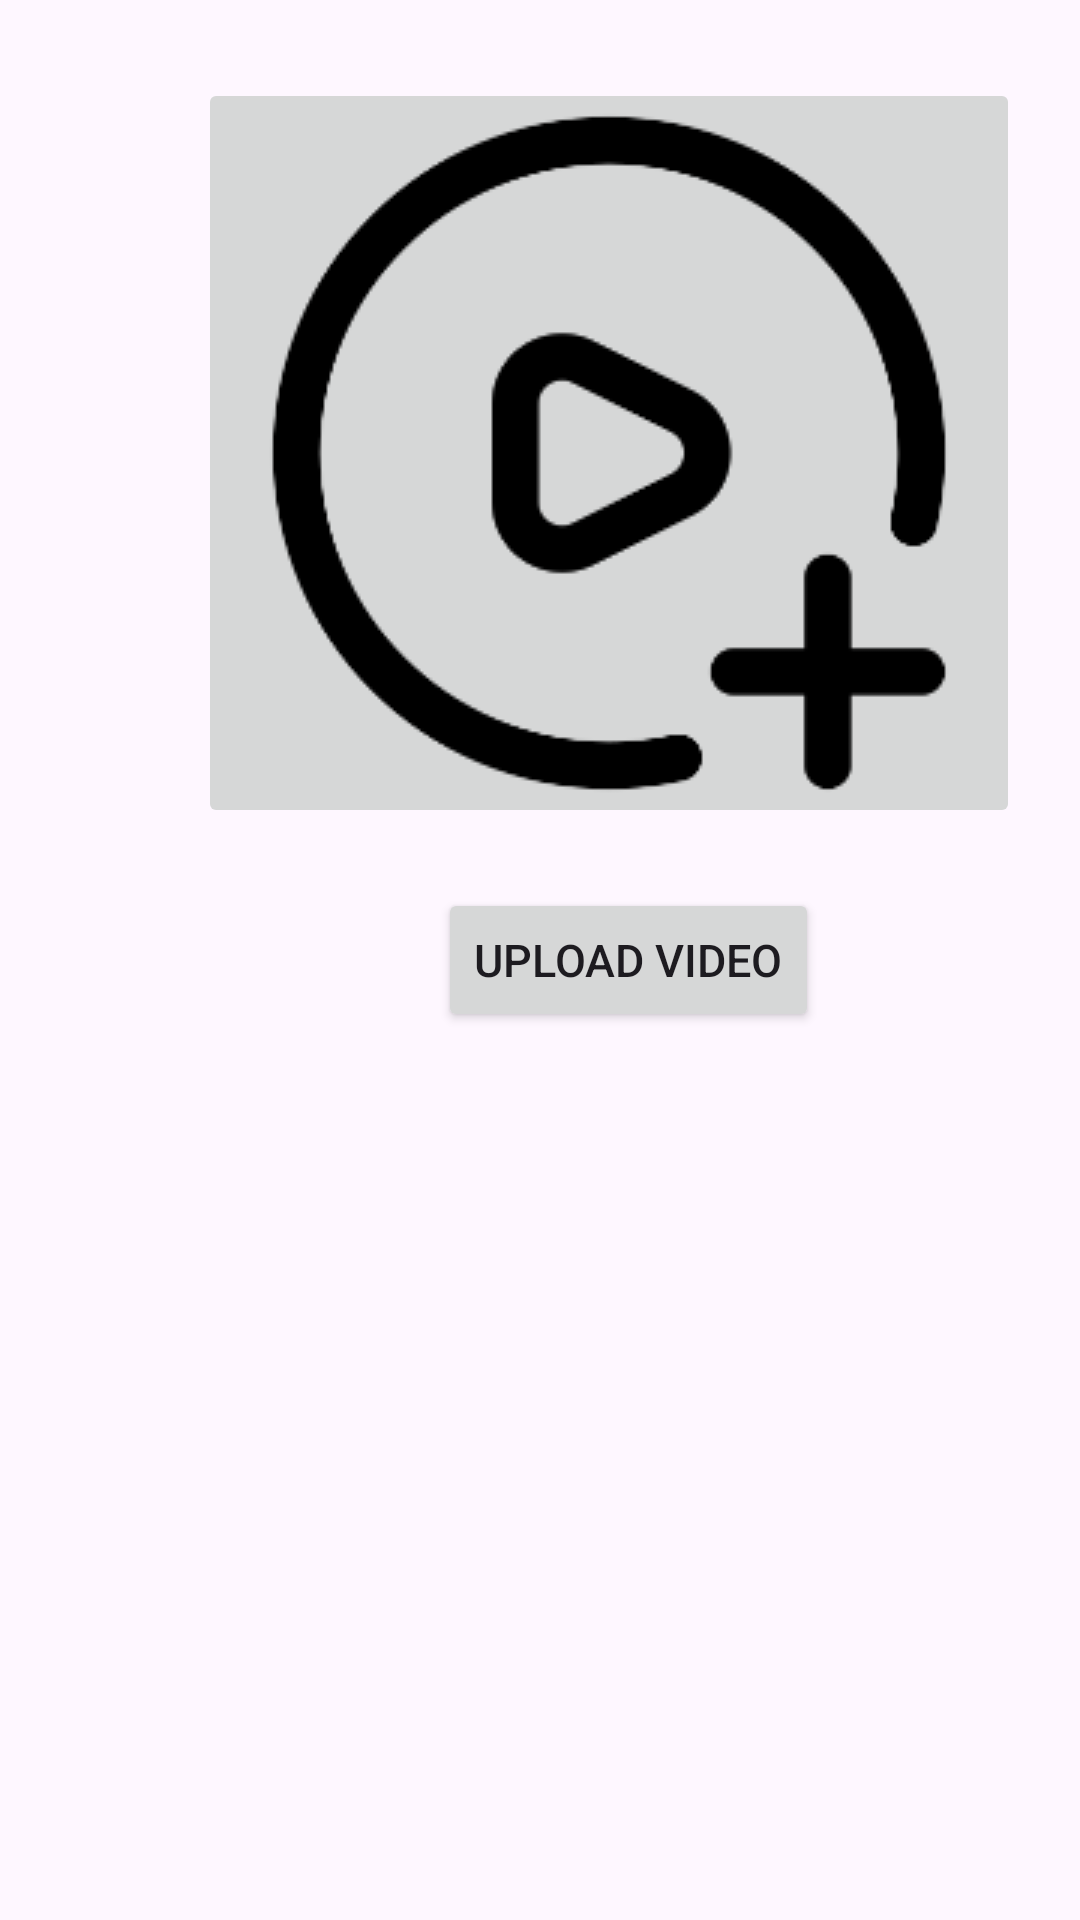

This screen was rendered from an Android layout file. Write that file and the resources it references.
<!-- AndroidManifest.xml: application theme Theme.ImageVideo -->
<!-- res/layout/fragment_upload_video_room.xml -->
<?xml version="1.0" encoding="utf-8"?>
<LinearLayout xmlns:android="http://schemas.android.com/apk/res/android"
    xmlns:tools="http://schemas.android.com/tools"
    android:layout_width="match_parent"
    android:layout_height="match_parent"
    xmlns:app="http://schemas.android.com/apk/res-auto"
    android:orientation="vertical"
    android:padding="16dp"
    tools:context=".db.UploadVideoRoom">

    <ImageButton
        android:id="@+id/videoUploadButton"
        android:layout_width="wrap_content"
        android:layout_height="250dp"
        android:src="@drawable/videoresize"
        android:layout_marginTop="10dp"
        android:layout_marginStart="50dp"
        android:contentDescription="Upload Video Button" />


    <Button
        android:id="@+id/chooseVideo"
        android:layout_width="wrap_content"
        android:layout_height="wrap_content"
        android:layout_marginStart="130dp"
        android:layout_marginTop="20dp"
        android:text="@string/Upload_Video"
        android:textSize="15sp"
        app:layout_constraintStart_toStartOf="parent"
        app:layout_constraintTop_toBottomOf="@id/videoUploadButton" />



</LinearLayout>
<!-- resources referenced by this layout -->
<resources>
  <!-- drawable videoresize: jpg bitmap (drawable, 9151 bytes) -->
  <string name="Upload_Video">Upload Video</string>
  <style name="Theme.ImageVideo" parent="Base.Theme.ImageVideo" />
  <style name="Base.Theme.ImageVideo" parent="Theme.Material3.DayNight.NoActionBar">
          
           <item name="colorPrimary">@color/blue</item>
      </style>
  <color name="blue">#042947</color>
</resources>
